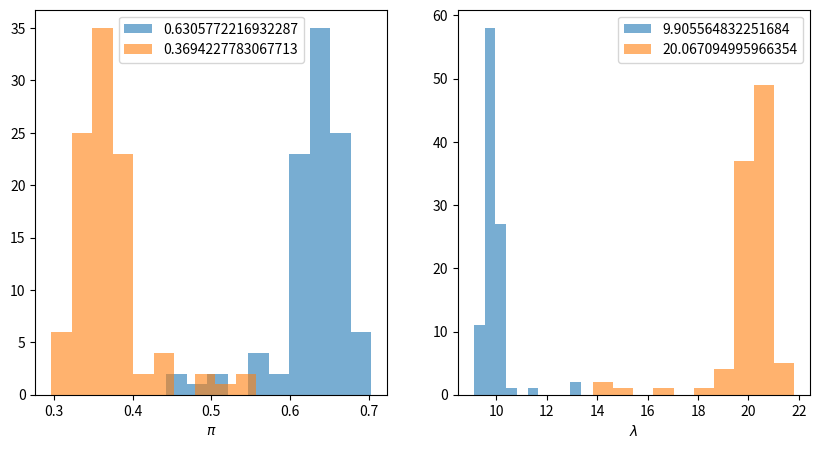

This figure's Python source:
import numpy as np
import matplotlib.pyplot as plt
np.random.seed(1103)

def softmax(X):
    l = []
    for x in X:
        sum_ex = np.sum(np.exp(x))
        l.append([np.exp(i)/sum_ex for i in x])
    return np.array(l)

N = 400

#number of class
K = 2

#paramter of poisson dist
lam = np.ones([1,K]).reshape(1,-1)

#parameter of category dist
pi = np.array([0.5,0.5]).reshape(1,-1)

#latent var
S = np.zeros([N,K])

#parameters of gamma dist
a = np.random.randn(1,K)
b = np.random.randn(1,K)

#parameters of dirichlet
alpha = np.random.randn(1,K)

#train data
x1 = np.random.poisson(lam = 20,size = 150)
x2 = np.random.poisson(lam = 10, size = 250)
X = np.r_[x1,x2].reshape(-1,1)

max_iter = 100

S_sample,lam_sample,pi_sample = [],[],[]

for i in range(max_iter):
    
    #潜在変数
    ex = X.dot(np.log(lam)) - lam + np.log(pi)
    ex = softmax(ex)

    for n in range(N):
        S[n] = np.random.multinomial(1,ex[n],1)
    S_sample.append(S)
    
    #λ
    a_hat = X.T.dot(S) + a    
    b_hat = S.sum(axis = 0) + b

    lam = np.random.gamma(a_hat,1/b_hat)
    lam_sample.append(lam.flatten())
    
    #π
    alpha_hat= S.sum(axis = 0) + alpha[0]
    pi = np.random.dirichlet(alpha_hat)
    pi_sample.append(pi.flatten())

pi_sample=np.array(pi_sample)
lam_sample=np.array(lam_sample)

pi1_mean = pi_sample[:,0].mean()
pi2_mean = pi_sample[:,1].mean()
lam1_mean = lam_sample[:,0].mean()
lam2_mean = lam_sample[:,1].mean()

fig = plt.figure(figsize=(10,5))

plt.subplot(1,2,1)
plt.hist(pi_sample[:,0],bins=10,alpha=0.6,label = f"{pi1_mean}")
plt.hist(pi_sample[:,1],bins=10,alpha=0.6,label=f"{pi2_mean}")
plt.xlabel("$π$")
plt.legend()

plt.subplot(1,2,2)
plt.hist(lam_sample[:,0],bins=10,alpha=0.6,label = f"{lam1_mean}")
plt.hist(lam_sample[:,1],bins=10,alpha=0.6,label=f"{lam2_mean}")
plt.xlabel("$λ$")
plt.legend()
plt.show()
